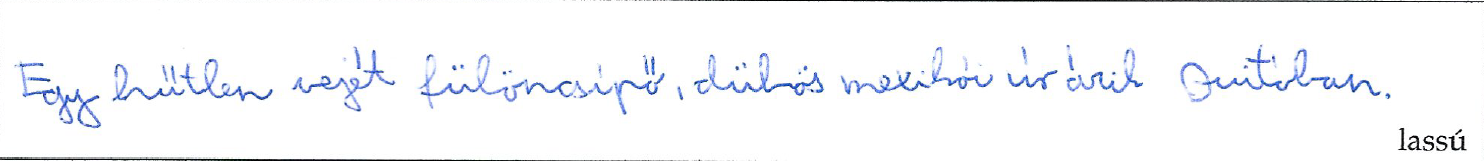

Values plotted in this chart, from the file beside it:
EventType; T; X; Y; P; Altitude; Azimuth; Distance
1; 210380; 33478; 626; 2321; 630; 3580; 0
1; 210381; 33478; 626; 3745; 630; 0; 0
1; 210385; 33478; 626; 4802; 630; 0; 0
1; 210390; 33478; 626; 5842; 630; 0; 0
1; 210396; 33478; 626; 6723; 630; 0; 0
1; 210401; 33478; 626; 7507; 630; 0; 0
1; 210406; 33478; 626; 8131; 630; 0; 0
1; 210412; 33478; 626; 8772; 620; 0; 0
1; 210417; 33478; 626; 9332; 620; 0; 0
1; 210422; 33478; 626; 9924; 620; 0; 0
1; 210428; 33478; 626; 10292; 620; 0; 0
1; 210433; 33478; 626; 10724; 620; 0; 0
1; 210438; 33550; 633; 10981; 620; 3580; 0
1; 210444; 33571; 638; 11269; 620; 3580; 0
1; 210449; 33597; 644; 11509; 620; 3580; 0
1; 210455; 33628; 651; 11829; 620; 3580; 0
1; 210460; 33662; 660; 11973; 620; 3580; 0
1; 210465; 33699; 669; 12101; 620; 3560; 0
1; 210471; 33738; 677; 12197; 620; 3560; 0
1; 210476; 33781; 685; 12293; 620; 3560; 0
1; 210481; 33823; 693; 12405; 610; 3560; 0
1; 210487; 33868; 702; 12469; 610; 3550; 0
1; 210492; 33911; 710; 12517; 610; 3550; 0
1; 210497; 33954; 718; 12565; 610; 3550; 0
1; 210503; 33995; 724; 12757; 610; 3550; 0
1; 210508; 34034; 729; 12949; 610; 3550; 0
1; 210513; 34071; 733; 13061; 610; 3550; 0
1; 210519; 34104; 736; 13093; 610; 3550; 0
1; 210524; 34134; 738; 13093; 610; 3550; 0
1; 210530; 34158; 738; 12933; 610; 3550; 0
1; 210535; 34177; 738; 12437; 610; 3550; 0
1; 210540; 34191; 738; 10933; 610; 3550; 0
1; 210546; 34199; 738; 8275; 610; 3550; 0
1; 210551; 34203; 738; 4770; 610; 3550; 0
1; 210556; 34174; 727; 528; 610; 3530; 0
1; 210729; 33629; 561; 224; 630; 3560; 0
1; 210730; 33629; 561; 3137; 630; 3560; 0
1; 210731; 33629; 561; 4546; 630; 3560; 0
1; 210732; 33629; 561; 5890; 630; 3560; 0
1; 210734; 33629; 561; 7523; 630; 3560; 0
1; 210740; 33629; 561; 8804; 620; 3560; 0
1; 210745; 33629; 561; 9812; 620; 3580; 0
1; 210750; 33629; 561; 10596; 620; 3580; 0
1; 210756; 33629; 561; 11221; 620; 3580; 0
1; 210761; 33629; 561; 11733; 620; 3580; 0
1; 210766; 33629; 561; 12117; 620; 3580; 0
1; 210772; 33629; 561; 12437; 620; 3580; 0
1; 210777; 33629; 561; 12661; 620; 3580; 0
1; 210782; 33629; 561; 12725; 620; 3580; 0
1; 210788; 33611; 550; 12821; 620; 3580; 0
1; 210793; 33609; 555; 13222; 620; 0; 0
1; 210799; 33607; 561; 13606; 620; 0; 0
1; 210804; 33606; 569; 13654; 620; 0; 0
1; 210809; 33604; 579; 14086; 620; 0; 0
1; 210815; 33603; 590; 14086; 610; 0; 0
1; 210820; 33601; 602; 14102; 610; 0; 0
1; 210825; 33600; 617; 14102; 610; 0; 0
1; 210831; 33598; 632; 14294; 610; 0; 0
1; 210836; 33596; 650; 14294; 610; 0; 0
1; 210841; 33595; 670; 14358; 610; 0; 0
... 4,938 more rows
